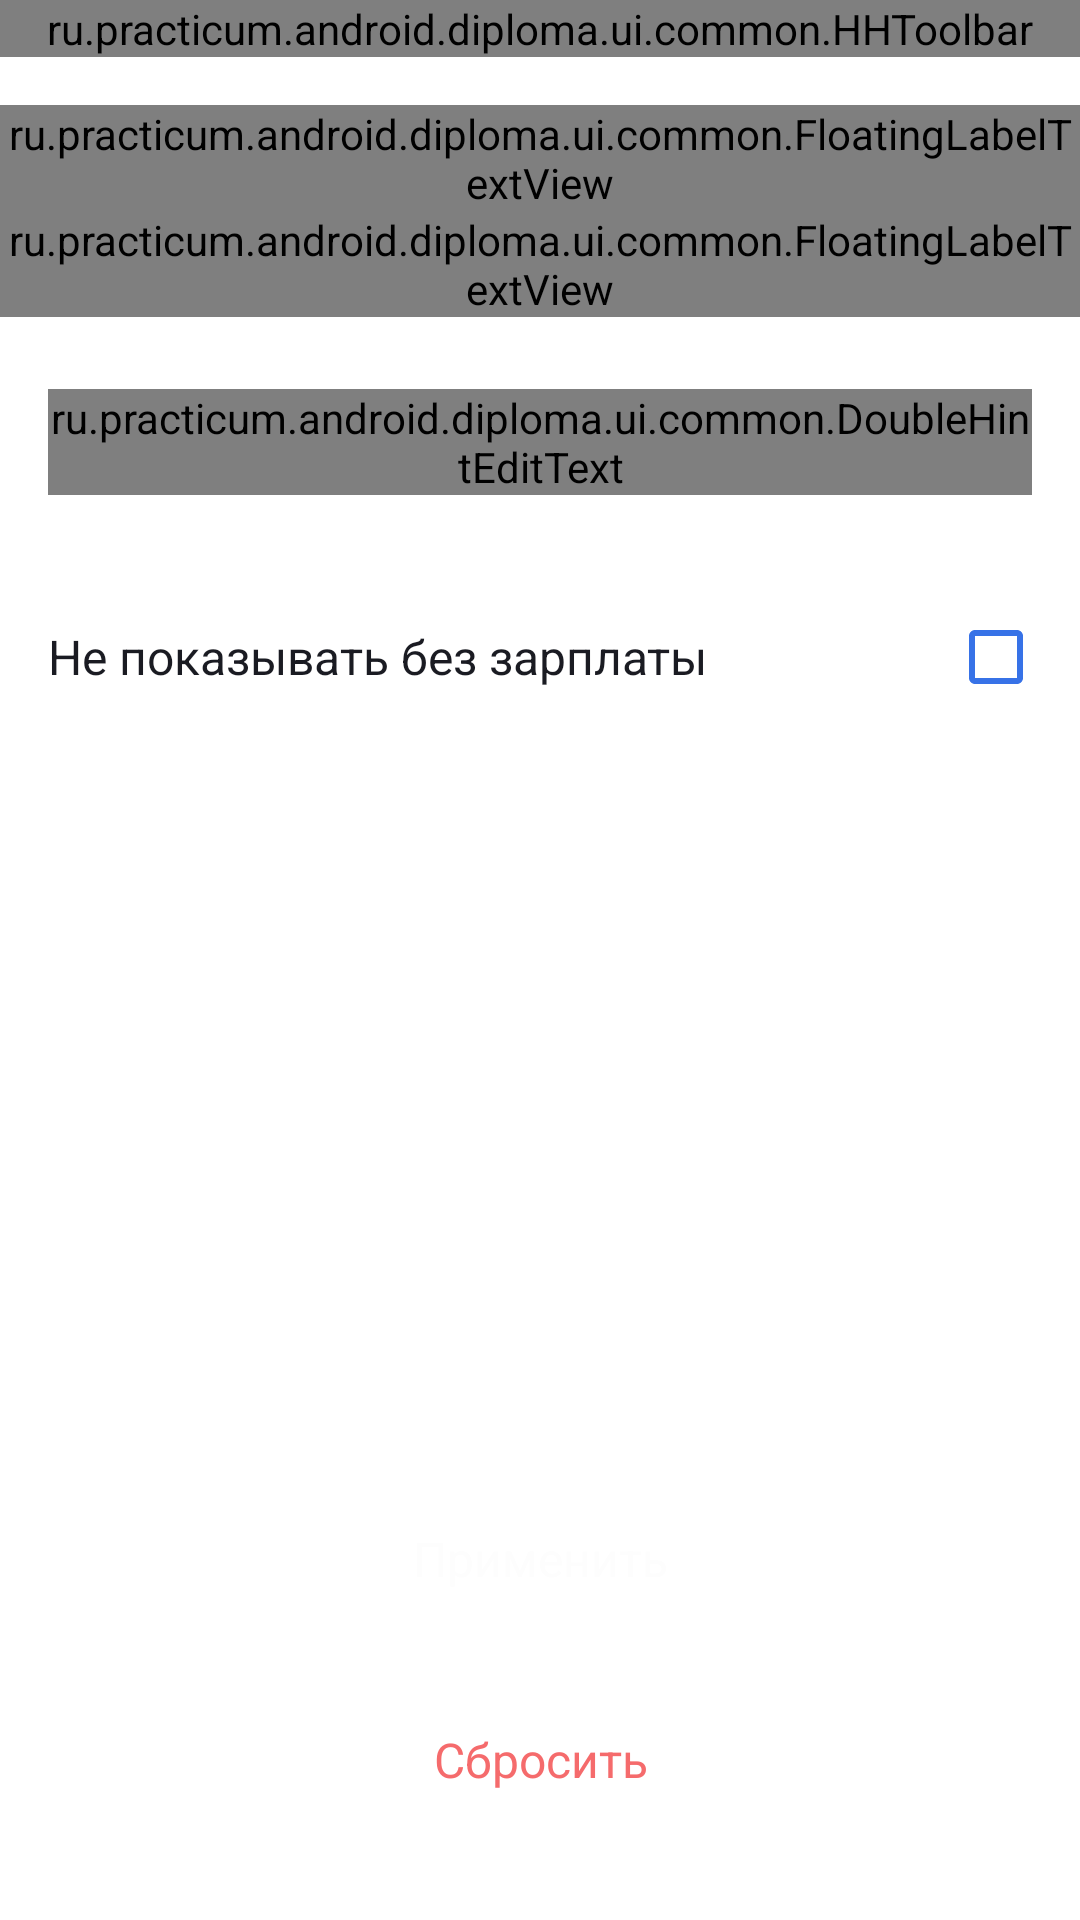

Produce the Android XML layout that renders to this screen, including the resource entries it uses.
<!-- AndroidManifest.xml: application theme Theme.PracticumAndroidDiploma -->
<!-- res/layout/fragment_filter_parameters.xml -->
<?xml version="1.0" encoding="utf-8"?>
<LinearLayout xmlns:android="http://schemas.android.com/apk/res/android"
    xmlns:app="http://schemas.android.com/apk/res-auto"
    xmlns:tools="http://schemas.android.com/tools"
    android:layout_width="match_parent"
    android:layout_height="match_parent"
    android:orientation="vertical"
    tools:context=".ui.filter_settings.fragments.FilterParametersFragment">

    <ru.practicum.android.diploma.ui.common.HHToolbar
        android:id="@+id/toolbar"
        android:layout_width="match_parent"
        android:layout_height="wrap_content"
        app:drawableNavigation="@drawable/ic_arrow_back_24px"
        app:titleText="@string/filter_parameters_title" />

    <ru.practicum.android.diploma.ui.common.FloatingLabelTextView
        android:id="@+id/area"
        android:layout_width="match_parent"
        android:layout_height="wrap_content"
        android:layout_marginTop="@dimen/padding16"
        app:flt_hint="@string/filter_parameters_location_hint"
        app:flt_iconEmpty="@drawable/ic_arrow_forward_24px"
        app:flt_iconFilled="@drawable/ic_clear_24px" />

    <ru.practicum.android.diploma.ui.common.FloatingLabelTextView
        android:id="@+id/industries"
        android:layout_width="match_parent"
        android:layout_height="wrap_content"
        app:flt_hint="@string/filter_parameters_industries_hint"
        app:flt_iconEmpty="@drawable/ic_arrow_forward_24px"
        app:flt_iconFilled="@drawable/ic_clear_24px" />

    <ru.practicum.android.diploma.ui.common.DoubleHintEditText
        android:id="@+id/salaryInput"
        android:layout_width="match_parent"
        android:layout_height="wrap_content"
        android:layout_marginHorizontal="@dimen/padding16"
        android:layout_marginTop="@dimen/padding24"
        app:hintInner="@string/filter_parameters_salary_bottom_hint"
        app:hintOuter="@string/filter_parameters_salary_top_hint"
        app:hintOuterColor="?attr/searchHintColor"
        app:hintOuterFocusedColor="@color/yp_blue" />


    <LinearLayout
        android:layout_width="match_parent"
        android:layout_height="@dimen/view_floating_label_textview.xml"
        android:layout_marginTop="@dimen/padding24"
        android:gravity="center_vertical"
        android:orientation="horizontal">

        <TextView
            android:layout_width="0dp"
            android:layout_height="wrap_content"
            android:layout_marginStart="@dimen/padding16"
            android:layout_weight="1"
            android:text="@string/filter_parameters_not_show_without_salary"
            android:textAppearance="@style/Regular16TextAppearance"
            android:textColor="?attr/textColorPrimary" />

        <com.google.android.material.checkbox.MaterialCheckBox
            android:id="@+id/checkboxNoSalary"
            android:layout_width="wrap_content"
            android:layout_height="wrap_content"
            android:layout_marginHorizontal="@dimen/padding4"
            app:buttonTint="@color/yp_blue" />
    </LinearLayout>

    <LinearLayout
        android:id="@+id/btn_layout"
        android:layout_width="match_parent"
        android:layout_height="match_parent"
        android:gravity="bottom"
        android:orientation="vertical">

        <androidx.appcompat.widget.AppCompatButton
            android:id="@+id/btn_apply"
            style="@style/FilterButton"
            android:layout_marginBottom="@dimen/padding8"
            android:layout_marginHorizontal="@dimen/padding16"
            android:background="@drawable/btn_background"
            android:backgroundTint="@color/yp_blue" />
        <androidx.appcompat.widget.AppCompatButton
            android:id="@+id/btn_reset"
            style="@style/FilterButton"
            android:layout_marginBottom="@dimen/padding24"
            android:text="@string/filter_parameters_reset_button"
            android:textColor="@color/yp_red"
            android:layout_marginHorizontal="@dimen/padding16"
            android:background="@null"
            android:backgroundTint="@color/yp_blue" />
    </LinearLayout>


</LinearLayout>
<!-- resources referenced by this layout -->
<resources>
  <color name="yp_blue">#3772E7</color>
  <color name="yp_red">#F56B6C</color>
  <dimen name="padding16">16dp</dimen>
  <dimen name="padding24">24dp</dimen>
  <dimen name="padding4">4dp</dimen>
  <dimen name="padding8">8dp</dimen>
  <dimen name="view_floating_label_textview.xml">60dp</dimen>
  <!-- drawable ic_clear_24px (drawable) -->
  <vector xmlns:android="http://schemas.android.com/apk/res/android"
      android:width="24dp"
      android:height="24dp"
      android:viewportWidth="24"
      android:viewportHeight="24">
  
      <path
          android:fillColor="?iconColorPrimary"
          android:pathData="M19,6.41L17.59,5 12,10.59 6.41,5 5,6.41 10.59,12 5,17.59 6.41,19 12,13.41 17.59,19 19,17.59 13.41,12z" />
  
  </vector>
  <string name="filter_parameters_industries_hint">Отрасль</string>
  <string name="filter_parameters_location_hint">Место работы</string>
  <string name="filter_parameters_not_show_without_salary">Не показывать без зарплаты</string>
  <string name="filter_parameters_reset_button">Сбросить</string>
  <string name="filter_parameters_salary_bottom_hint">Введите сумму</string>
  <string name="filter_parameters_salary_top_hint">Ожидаемая зарплата</string>
  <string name="filter_parameters_title">Настройки фильтрации</string>
  <style name="FilterButton" parent="Widget.AppCompat.Button">
          <item name="android:layout_width">match_parent</item>
          <item name="android:layout_height">59dp</item>
          <item name="android:textColor">@color/yp_white</item>
          <item name="android:textAppearance">@style/Medium16TextAppearance</item>
          <item name="android:textAllCaps">false</item>
          <item name="android:text">@string/filter_parameters_apply_button</item>
      </style>
  <style name="Regular16TextAppearance">
          <item name="fontFamily">@font/ys_display_regular</item>
          <item name="android:textSize">@dimen/text_size_md</item>
      </style>
  <style name="Theme.PracticumAndroidDiploma" parent="Base.Theme.PracticumAndroidDiploma">
          <item name="backgroundPrimaryColor">@color/yp_white</item>
          <item name="textColorPrimary">@color/yp_black</item>
          <item name="textColorSecondary">@color/yp_gray</item>
          <item name="iconColorPrimary">@color/yp_black</item>
          <item name="android:statusBarColor">@color/yp_white</item>
          <item name="android:windowLightStatusBar">true</item>
          <item name="searchBackgroundColor">@color/yp_light_gray</item>
          <item name="searchHintColor">@color/yp_gray</item>
      </style>
  <color name="yp_white">#FDFDFD</color>
  <style name="Medium16TextAppearance">
          <item name="fontFamily">@font/ys_display_medium</item>
          <item name="android:textSize">@dimen/text_size_md</item>
      </style>
  <string name="filter_parameters_apply_button">Применить</string>
  <dimen name="text_size_md">16sp</dimen>
  <style name="Base.Theme.PracticumAndroidDiploma" parent="Theme.MaterialComponents.DayNight.NoActionBar">
      </style>
  <color name="yp_black">#1A1B22</color>
  <color name="yp_gray">#AEAFB4</color>
  <color name="yp_light_gray">#E6E8EB</color>
</resources>
